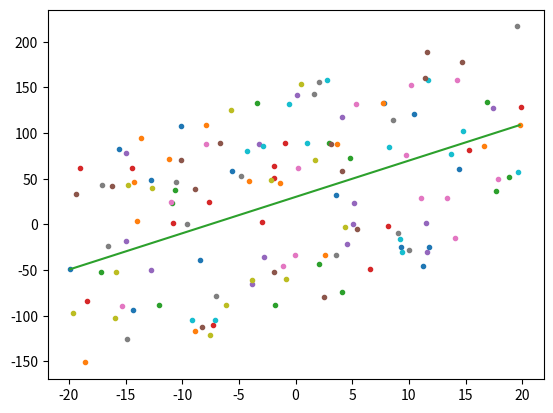

Python code for this plot:
import numpy as np
import matplotlib.pyplot as plt


def create_large_dataset_for_ransac(num_inliers=70,
                                    num_outliers=30,
                                    true_a=2.0,
                                    true_b=1.0,
                                    inlier_noise_std_dev=0.5,
                                    x_range=(-10, 10),
                                    outlier_y_multiplier=5, # アウトライアがインライアの直線からどれだけ離れるかの目安
                                    random_seed=42):
    """
    RANSACテスト用のインライアとアウトライアを含む大規模な2Dデータセットを生成します。

    パラメータ:
    - num_inliers (int): 生成するインライアの数。
    - num_outliers (int): 生成するアウトライアの数。
    - true_a (float): インライアが従う直線の真の傾き。
    - true_b (float): インライアが従う直線の真の切片。
    - inlier_noise_std_dev (float): インライアのy座標に加えられる正規分布ノイズの標準偏差。
    - x_range (tuple): インライアとアウトライアのx座標の生成範囲 (min_x, max_x)。
    - outlier_y_multiplier (float): アウトライアを生成する際、真の直線からのずれ具合を調整する係数。
                                     大きいほど直線から離れた位置にアウトライアが生成されやすくなります。
    - random_seed (int): 乱数生成器のシード。Noneにすると実行ごとに異なるデータセットが生成されます。

    戻り値:
    - data (np.ndarray): (num_inliers + num_outliers, 2) の形状を持つデータ点の配列。
    - true_params (dict): 生成に使用した真のパラメータ {'a': true_a, 'b': true_b}。
    """
    if random_seed is not None:
        rng = np.random.default_rng(random_seed)
    else:
        rng = np.random.default_rng()

    # 1. インライアの生成
    inliers_x = rng.uniform(x_range[0], x_range[1], num_inliers)
    # 真の直線 y = true_a * x + true_b
    inliers_y_exact = true_a * inliers_x + true_b
    # y座標にノイズを追加
    inliers_y = inliers_y_exact + rng.normal(0, inlier_noise_std_dev, num_inliers)
    inliers = np.vstack((inliers_x, inliers_y)).T

    # 2. アウトライアの生成
    outliers_x = rng.uniform(x_range[0], x_range[1], num_outliers)
    # アウトライアは、インライアが従う直線から大きく外れた位置に生成
    # y座標を、真の直線から意図的にずらす
    # (単純な方法として、真の直線からの距離に比例したノイズを加えるか、
    #  あるいは全く異なる範囲で生成する)
    
    # ここでは、真の直線からの距離に大きなランダム値を加えることでアウトライアを生成
    # y_deviation_for_outliers = (rng.random(num_outliers) - 0.5) * 2 * outlier_y_multiplier * (x_range[1] - x_range) * true_a
    # outliers_y = true_a * outliers_x + true_b + y_deviation_for_outliers
    
    # より単純に、y座標を広い範囲でランダムに生成し、インライアの直線から離れやすくする
    y_center_for_outliers = true_a * outliers_x + true_b
    # 符号をランダムにし、一定以上の距離を保つようにオフセットを加える
    random_signs = rng.choice([-1, 1], num_outliers)
    # 直線からの最小距離（目安）をノイズ標準偏差の数倍に設定
    min_dist_from_line = inlier_noise_std_dev * outlier_y_multiplier 
    # y座標のばらつきを大きくする
    y_spread_for_outliers = (x_range[1] - x_range[0]) * abs(true_a) * 0.5 + abs(true_b) + min_dist_from_line
    
    outliers_y = y_center_for_outliers + random_signs * rng.uniform(min_dist_from_line, min_dist_from_line + y_spread_for_outliers , num_outliers)

    outliers = np.vstack((outliers_x, outliers_y)).T

    # 3. インライアとアウトライアを結合
    data = np.vstack((inliers, outliers))

    # 4. データをシャッフル
    rng.shuffle(data)
    
    true_params = {'a': true_a, 'b': true_b}

    return data, true_params

# データセットを生成
# パラメータは自由に変更して試してみてください
num_total_points = 455
inlier_ratio = 0.7 # インライアの割合
n_inliers = int(num_total_points * inlier_ratio)
n_outliers = num_total_points - n_inliers

# データセット生成関数の呼び出し
data_large, true_line_params = create_large_dataset_for_ransac(
    num_inliers=n_inliers,
    num_outliers=n_outliers,
    true_a=4,       # 例：直線の傾き
    true_b=30,       # 例：直線の切片
    inlier_noise_std_dev=0.8, # インライアのばらつき具合
    x_range=(-20, 20),
    outlier_y_multiplier=8, # この値を大きくするとアウトライアがより直線から離れます
    random_seed=123   # シードを固定すると毎回同じデータセットが生成されます
)
class RansacModel():
    def __init__(self, n:int, delta:float, stop_score:int):
        self.a = None
        self.b = None
        self.c = None
        self.n = n
        self.delta = delta
        self.stop_score = stop_score
        self.max_parameter = None
        self.max_inliers_count = 0

    def cal_parameter(self, point0:np.array, point1:np.array):
        if point0[0] == point1[0]:
            self.a = 1
            self.b = 0
            self.c = point0[0]
            return None
        self.a = (point1[1] - point0[1])/(point1[0] - point0[0])
        self.b = -1
        self.c = point0[1] - self.a*point0[0]

    def cal_inliner(self, datas: np.array):
        d = self.cal_length(datas)
        inliers_index = d < self.delta
        return datas[inliers_index], datas[~inliers_index]
    
    def cal_length(self, points):
        length = np.abs(self.a*points[:, 0] + self.b*points[:, 1] + self.c) / np.sqrt(np.square(self.a) + np.square(self.b))
        return length
    
    def r2(self, inlier_list):
        mu_x = np.mean(inlier_list[0])
        mu_y = np.mean(inlier_list[1])
        var_x = np.var(inlier_list[0])
        cov = np.cov(inlier_list[0], inlier_list[1])

    def predict(self, datas:np.array):
        for i in range(self.n):
            index = np.random.choice(datas.shape[0], size=2, replace=False)
            point0 = datas[index[0]]
            point1 = datas[index[1]]
            self.cal_parameter(point0, point1)
            inlier_list, outlier_list = self.cal_inliner(datas)
            if inlier_list is None:
                continue
            inlier_num = len(inlier_list)
            if inlier_num > self.max_inliers_count:
                self.max_inliers_count = inlier_num
                self.max_parameter = [self.a, self.b, self.c]
                if inlier_num > self.stop_score:
                    print("stop!!:", i)
                    break
        return self.max_parameter, inlier_list, outlier_list

    
def main():
    ransac_model = RansacModel(100, 1, 100)
    parameter, inlier, outlier = ransac_model.predict(data_large)
    
    _, ax = plt.subplots()
    # _, ax2 = plt.subplots()

    edge_point_min = np.amin(inlier, 0).flatten()
    edge_point_max = np.amax(inlier, 0).flatten()
    ax.plot(edge_point_min[0], edge_point_min[1], marker='.')
    ax.plot(edge_point_max[0], edge_point_max[1], marker='.')
    ax.plot((edge_point_max[0], edge_point_min[0]), (edge_point_max[1], edge_point_min[1]))
    # ax.plot(edge_point_min)
    for one in outlier:
        ax.plot(one[0], one[1], marker='.')
        pass
    
    for one in data_large:
        # ax.plot(one[0], one[1], marker='.')
        pass

    

    print("インライア")
    print(inlier.shape)
    print("アウトライア")
    print(outlier.shape)
    print("推定")
    print(parameter[0], parameter[1], parameter[2])
    print("正解")
    print(true_line_params)
    plt.show()

if __name__ == '__main__':
    main()